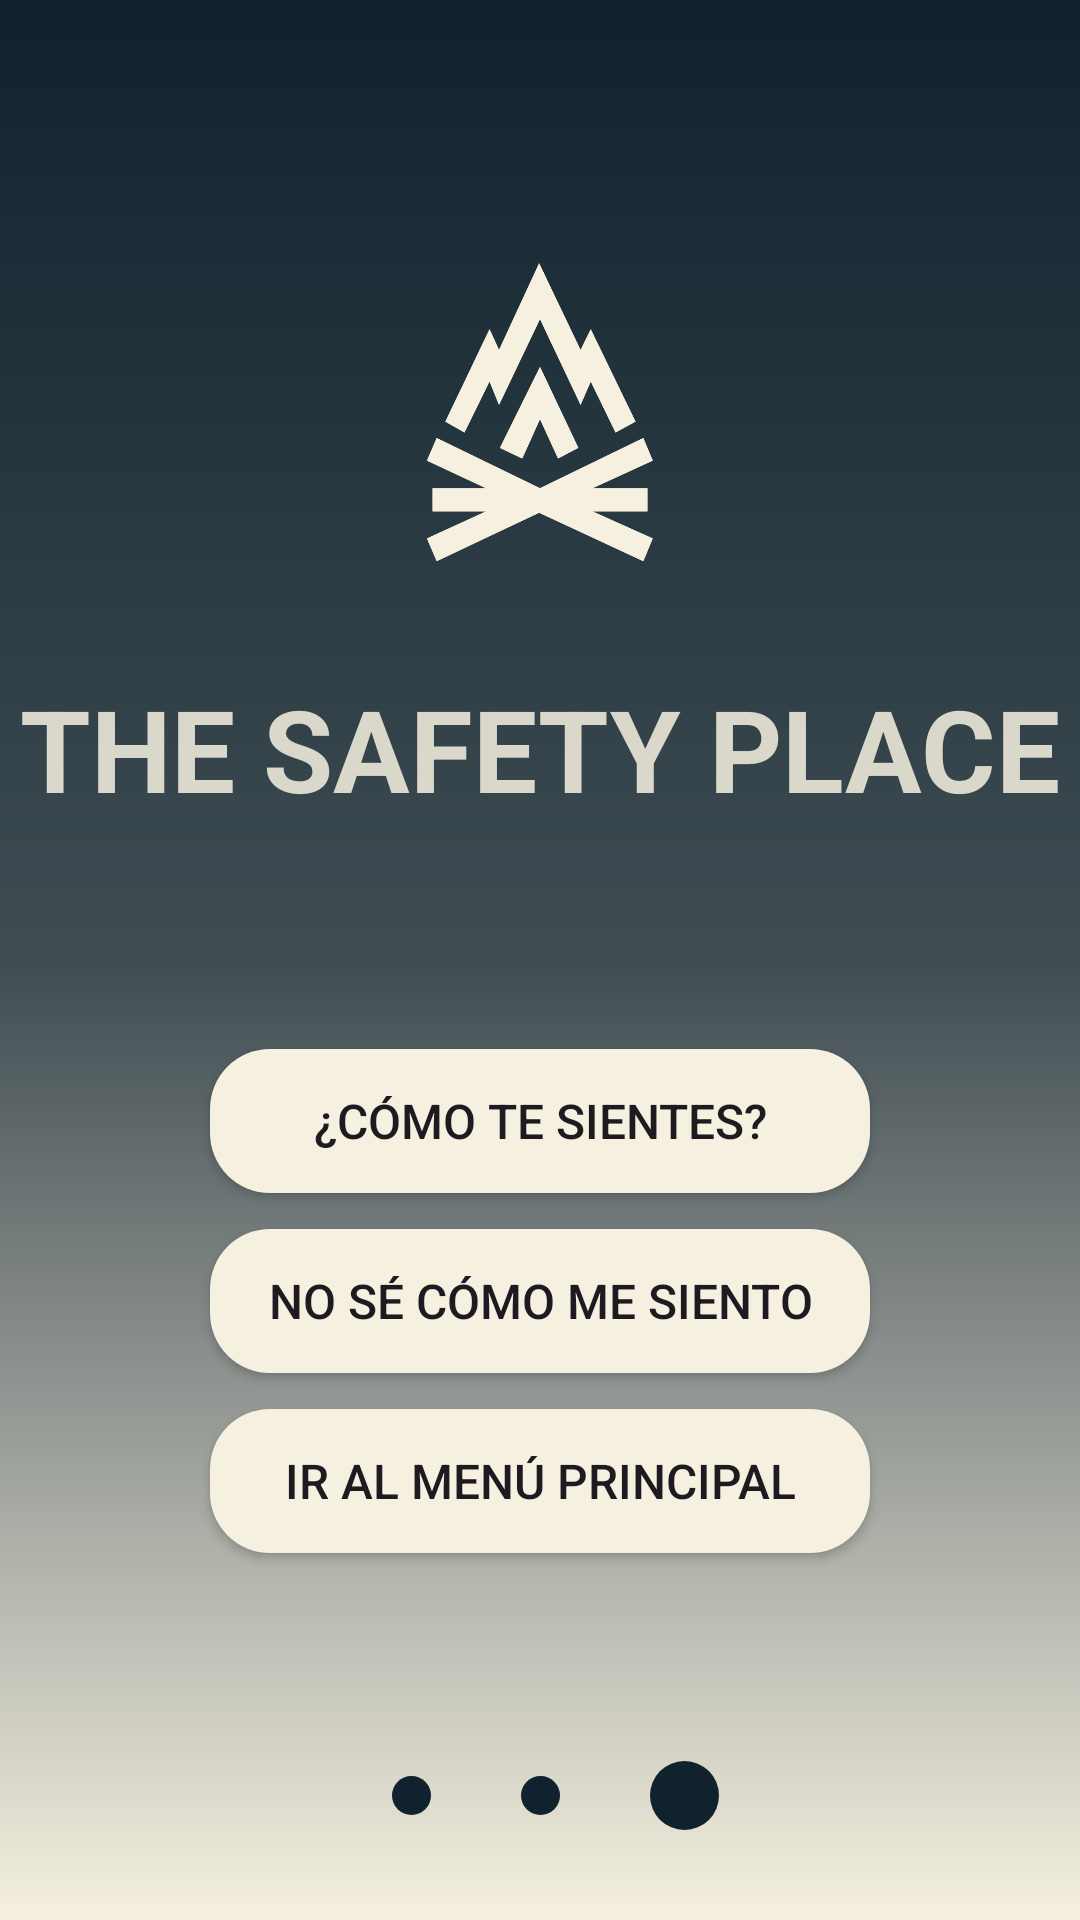

The Android layout XML behind this screen, and the referenced resources:
<!-- AndroidManifest.xml: application theme Theme.Laprimera -->
<!-- res/layout/fragment_thirt.xml -->
<?xml version="1.0" encoding="utf-8"?>
<androidx.constraintlayout.widget.ConstraintLayout xmlns:android="http://schemas.android.com/apk/res/android"
    xmlns:tools="http://schemas.android.com/tools"
    xmlns:app="http://schemas.android.com/apk/res-auto"
    android:layout_width="match_parent"
    android:layout_height="match_parent"
    android:background="@drawable/bg_color_uno"
    tools:context=".primeraapp.ThirtFragment">

    <ImageView
        android:layout_width="100sp"
        android:layout_height="100sp"
        app:layout_constraintTop_toTopOf="parent"
        app:layout_constraintEnd_toEndOf="parent"
        app:layout_constraintStart_toStartOf="parent"
        app:layout_constraintBottom_toBottomOf="@id/title"
        android:background="@drawable/logo"
        />
    <TextView
        android:id="@+id/title"
        android:layout_width="wrap_content"
        android:text="THE SAFETY PLACE"
        android:textSize="38dp"
        android:textStyle="bold"
        android:textColor="#DAD8CB"
        android:layout_height="wrap_content"
        app:layout_constraintStart_toStartOf="parent"
        app:layout_constraintEnd_toEndOf="parent"
        app:layout_constraintTop_toTopOf="parent"
        android:layout_marginTop="224dp"

        />

    <androidx.appcompat.widget.AppCompatButton
        android:id="@+id/uno"
        android:layout_width="220sp"
        android:layout_height="wrap_content"
        android:text="¿Cómo Te Sientes?"
        android:background="@drawable/redondeado"
        android:layout_marginTop="75dp"
        android:textSize="16dp"
        app:layout_constraintTop_toBottomOf="@id/title"
        app:layout_constraintEnd_toEndOf="parent"
        app:layout_constraintStart_toStartOf="parent" />
    <androidx.appcompat.widget.AppCompatButton
        android:id="@+id/dos"
        android:layout_width="220sp"
        android:layout_height="wrap_content"
        android:text="No Sé cómo me siento"
        android:background="@drawable/redondeado"
        app:layout_constraintTop_toBottomOf="@id/uno"
        android:layout_marginTop="12dp"
        android:textSize="16dp"
        app:layout_constraintEnd_toEndOf="parent"
        app:layout_constraintStart_toStartOf="parent" />
    <androidx.appcompat.widget.AppCompatButton
        android:id="@+id/tres"
        android:layout_width="220sp"
        android:layout_height="wrap_content"
        android:text="ir al menú principal"
        android:layout_marginTop="12dp"
        android:textSize="16dp"
        android:background="@drawable/redondeado"
        app:layout_constraintTop_toBottomOf="@id/dos"
        app:layout_constraintEnd_toEndOf="parent"
        app:layout_constraintStart_toStartOf="parent" />



    <View
        android:id="@+id/car"
        android:layout_width="13sp"
        android:layout_height="13sp"
        android:background="@drawable/redox"
        app:layout_constraintBottom_toBottomOf="parent"
        app:layout_constraintStart_toStartOf="parent"
        app:layout_constraintEnd_toEndOf="parent"
        android:layout_marginBottom="35dp"

        />
    <View
        android:layout_width="13sp"
        android:layout_height="13sp"
        android:background="@drawable/redox"
        app:layout_constraintBottom_toBottomOf="parent"
        app:layout_constraintEnd_toEndOf="@id/car"
        android:layout_marginBottom="35dp"
        android:layout_marginEnd="43dp"

        />
    <View
        android:layout_width="23sp"
        android:layout_height="23sp"
        android:background="@drawable/redox"
        app:layout_constraintBottom_toBottomOf="parent"
        app:layout_constraintStart_toStartOf="@id/car"
        android:layout_marginBottom="30dp"
        android:layout_marginStart="43dp"

        />



</androidx.constraintlayout.widget.ConstraintLayout>
<!-- resources referenced by this layout -->
<resources>
  <!-- drawable bg_color_uno (drawable) -->
  <?xml version="1.0" encoding="utf-8"?>
  <shape xmlns:android="http://schemas.android.com/apk/res/android">
      <gradient
          android:angle="-90"
          android:centerColor="#3F4C52"
          android:endColor="#F5F0E0"
          android:startColor="#0F222D"
          />
  </shape>
  <!-- drawable logo: png bitmap (drawable, 46982 bytes) -->
  <!-- drawable redondeado (drawable) -->
  <?xml version="1.0" encoding="utf-8"?>
  <shape xmlns:android="http://schemas.android.com/apk/res/android">
      <corners android:radius="20dip"/>
      <solid android:color="#F5F0E0"/>
  </shape>
  <!-- drawable redox (drawable) -->
  <?xml version="1.0" encoding="utf-8"?>
  <shape xmlns:android="http://schemas.android.com/apk/res/android">
      <corners android:radius="20dip"/>
      <solid android:color="#0F222D"/>
  </shape>
  <style name="Theme.Laprimera" parent="Theme.MaterialComponents.DayNight.NoActionBar">
          
          <item name="colorPrimary">@color/purple_500</item>
          <item name="colorPrimaryVariant">@color/purple_700</item>
          <item name="colorOnPrimary">@color/white</item>
          
          <item name="colorSecondary">@color/teal_200</item>
          <item name="colorSecondaryVariant">@color/teal_700</item>
          <item name="colorOnSecondary">@color/black</item>
          
          <item name="android:statusBarColor">?attr/colorPrimaryVariant</item>
          
      </style>
  <color name="purple_500">#FF6200EE</color>
  <color name="purple_700">#FF3700B3</color>
  <color name="white">#FFFFFFFF</color>
  <color name="teal_200">#FF03DAC5</color>
  <color name="teal_700">#FF018786</color>
  <color name="black">#FF000000</color>
</resources>
